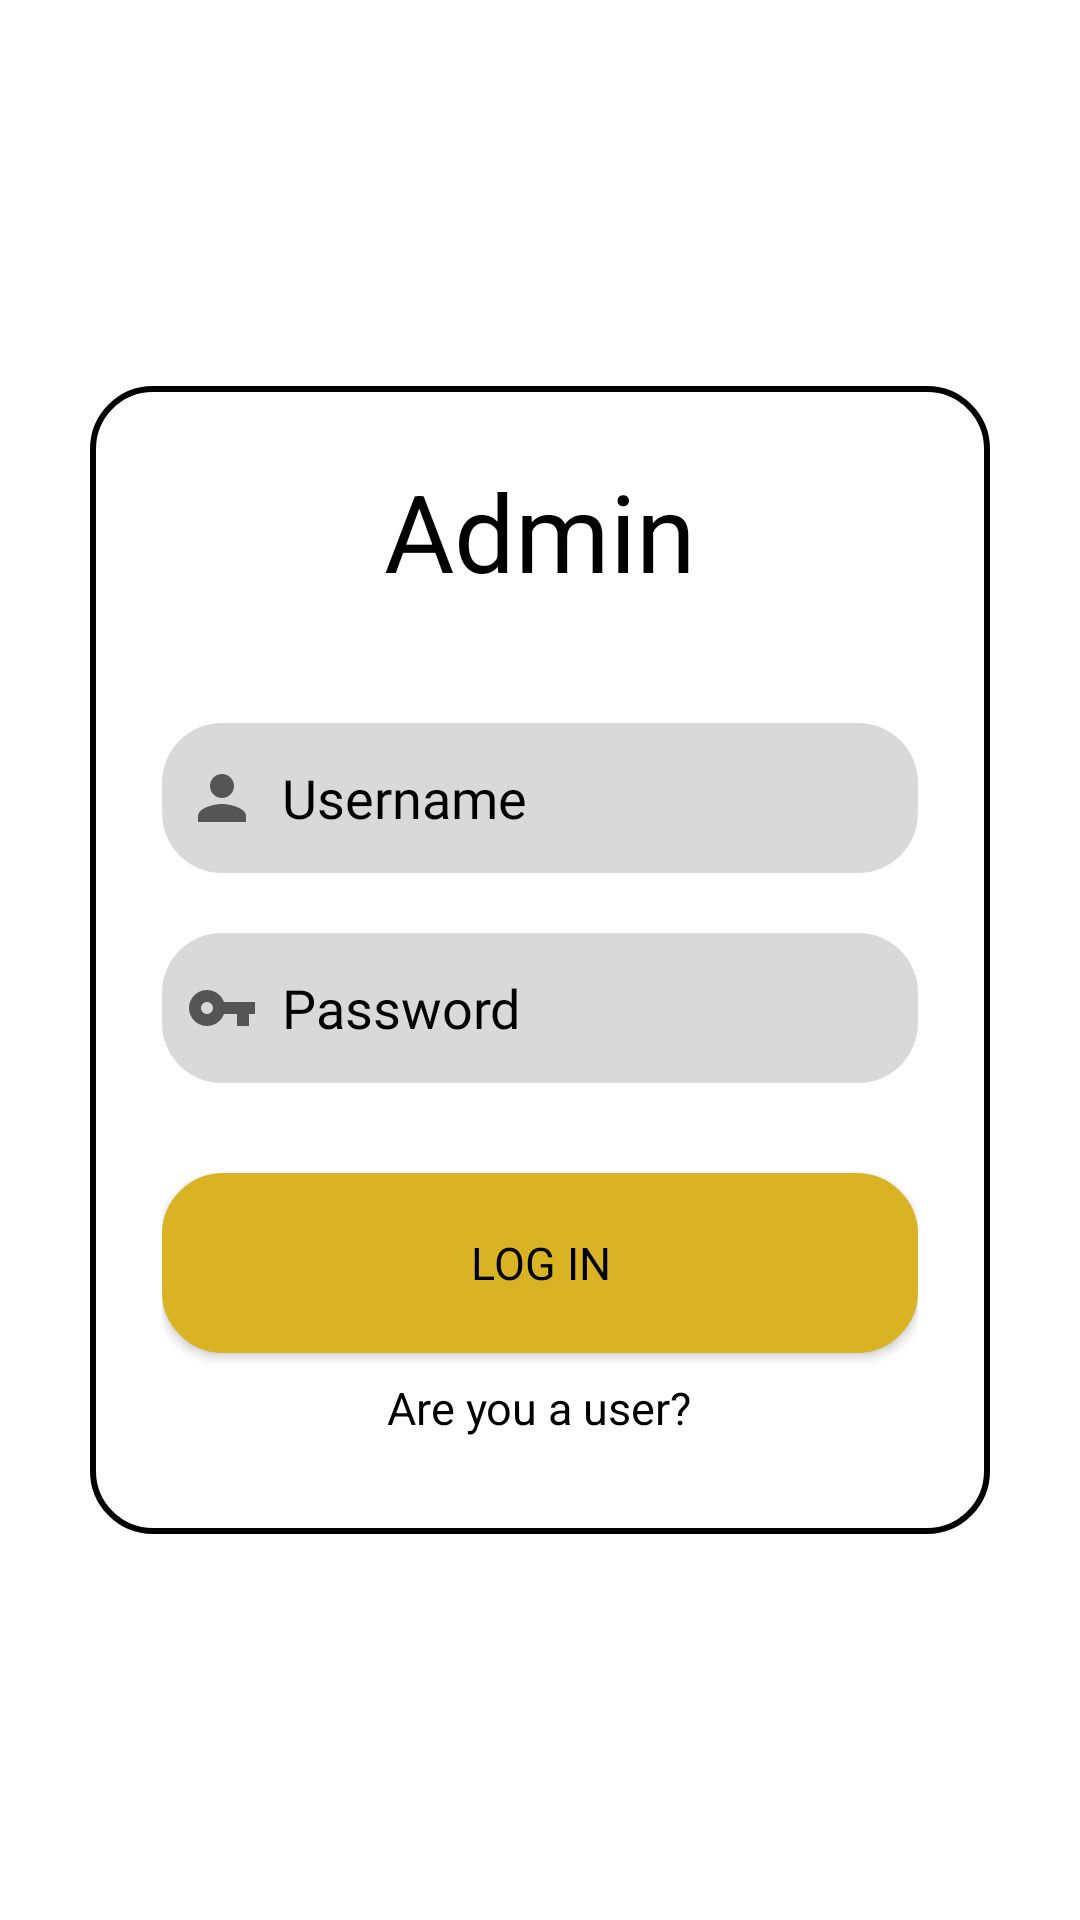

The Android layout XML behind this screen, and the referenced resources:
<!-- AndroidManifest.xml: application theme Theme.MyApplication -->
<!-- res/layout/activity_admin_login.xml -->
<?xml version="1.0" encoding="utf-8"?>
<LinearLayout
    xmlns:android="http://schemas.android.com/apk/res/android"
    xmlns:app="http://schemas.android.com/apk/res-auto"
    xmlns:tools="http://schemas.android.com/tools"
    android:layout_width="match_parent"
    android:layout_height="match_parent"
    android:orientation="vertical"
    android:gravity="center"
    android:background="#FFFFFF"
    android:noHistory="true"
    tools:context=".adminLogin">

    <androidx.cardview.widget.CardView
        android:layout_width="match_parent"
        android:layout_height="wrap_content"
        android:layout_margin="30dp"
        android:backgroundTint="@color/white"
        app:cardCornerRadius="0dp"
        app:cardElevation="0dp">

        <LinearLayout
            android:layout_width="match_parent"
            android:layout_height="wrap_content"
            android:orientation="vertical"
            android:layout_gravity="center_horizontal"
            android:padding="24dp"
            android:background="@drawable/cardborder">

            <TextView
                android:id="@+id/error_msg"
                android:layout_width="wrap_content"
                android:layout_height="wrap_content"
                android:textColor="#FF0000"
                android:layout_gravity="center"
                android:visibility="gone"
                />

            <TextView
                android:layout_width="match_parent"
                android:layout_height="wrap_content"
                android:textColor="@color/black"
                android:textSize="36dp"
                android:text="Admin"
                android:textAlignment="center" />


            <EditText
                android:id="@+id/login_username"
                android:layout_width="match_parent"
                android:layout_height="50dp"
                android:layout_marginTop="40dp"
                android:background="@drawable/borderoutline"
                android:fontFamily="@font/montserrat"
                android:hint="Username"
                android:textColor="@color/black"
                android:padding="8dp"
                android:textAllCaps="false"
                android:textColorHint="@color/black"
                android:drawableLeft="@drawable/namelogo"
                android:drawablePadding="8dp"/>

            <EditText
                android:id="@+id/login_password"
                android:layout_width="match_parent"
                android:layout_height="50dp"
                android:layout_marginTop="20dp"
                android:background="@drawable/borderoutline"
                android:fontFamily="@font/montserrat"
                android:textColor="@color/black"
                android:hint="Password"
                android:inputType="textPassword"
                android:padding="8dp"
                android:textAllCaps="false"
                android:textColorHint="@color/black"
                android:drawableLeft="@drawable/password"
                android:drawablePadding="8dp"/>

            <Button
                android:id="@+id/login_button"
                android:layout_width="match_parent"
                android:layout_height="60dp"
                android:layout_marginTop="30dp"
                android:background="@drawable/border"
                android:backgroundTint="#DAB325"
                android:text="LOG IN"
                android:fontFamily="@font/montserrat"
                android:textColor="@color/black"
                android:textSize="15dp">

            </Button>

            <TextView
                android:layout_width="wrap_content"
                android:layout_height="wrap_content"
                android:id="@+id/adminRedirectText"
                android:text="Are you a user?"
                android:textColor="@color/black"
                android:layout_gravity="center"
                android:padding="8dp"
                android:textSize="15sp">

            </TextView>





        </LinearLayout>


    </androidx.cardview.widget.CardView>

</LinearLayout>
<!-- resources referenced by this layout -->
<resources>
  <color name="black">#FF000000</color>
  <color name="white">#FFFFFFFF</color>
  <!-- drawable border (drawable) -->
  <?xml version="1.0" encoding="utf-8"?>
  <shape xmlns:android="http://schemas.android.com/apk/res/android"
      android:shape="rectangle">
  
  
      <corners
          android:radius="20dp">
      </corners>
      <solid android:color="#FFFFFF"/>
      <stroke
          android:width="1dp"
          android:color="#000000" />
  
  
  </shape>
  <!-- drawable borderoutline (drawable) -->
  <?xml version="1.0" encoding="utf-8"?>
  <shape xmlns:android="http://schemas.android.com/apk/res/android"
      android:shape="rectangle">
  
      <corners
          android:radius="20dp" />
  
      
      <solid android:color="#D9D9D9" />
  
      
      <stroke
          android:width="0dp"
          android:color="#000000" />
  </shape>
  <!-- drawable cardborder (drawable) -->
  <?xml version="1.0" encoding="utf-8"?>
  <shape xmlns:android="http://schemas.android.com/apk/res/android"
      android:shape="rectangle">
  
      <corners
          android:radius="20dp" />
  
      
      <solid android:color="#FFFFFF" />
  
      
      <stroke
          android:width="2dp"
          android:color="@color/black" />
  </shape>
  <!-- drawable namelogo (drawable) -->
  <vector android:height="24dp" android:tint="#555555"
      android:viewportHeight="24" android:viewportWidth="24"
      android:width="24dp" xmlns:android="http://schemas.android.com/apk/res/android">
      <path android:fillColor="@android:color/black" android:pathData="M12,12c2.21,0 4,-1.79 4,-4s-1.79,-4 -4,-4 -4,1.79 -4,4 1.79,4 4,4zM12,14c-2.67,0 -8,1.34 -8,4v2h16v-2c0,-2.66 -5.33,-4 -8,-4z"/>
  </vector>
  <!-- drawable password (drawable) -->
  <vector android:height="24dp" android:tint="#555555"
      android:viewportHeight="24" android:viewportWidth="24"
      android:width="24dp" xmlns:android="http://schemas.android.com/apk/res/android">
      <path android:fillColor="@android:color/black" android:pathData="M12.65,10C11.83,7.67 9.61,6 7,6c-3.31,0 -6,2.69 -6,6s2.69,6 6,6c2.61,0 4.83,-1.67 5.65,-4H17v4h4v-4h2v-4H12.65zM7,14c-1.1,0 -2,-0.9 -2,-2s0.9,-2 2,-2 2,0.9 2,2 -0.9,2 -2,2z"/>
  </vector>
  <style name="Theme.MyApplication" parent="Base.Theme.MyApplication" />
  <style name="Base.Theme.MyApplication" parent="Theme.AppCompat.NoActionBar">
          
          <item name="colorPrimary">@color/black</item> 
          <item name="colorPrimaryDark">@color/black</item>
          <item name="colorAccent">@color/black</item>
      </style>
</resources>
